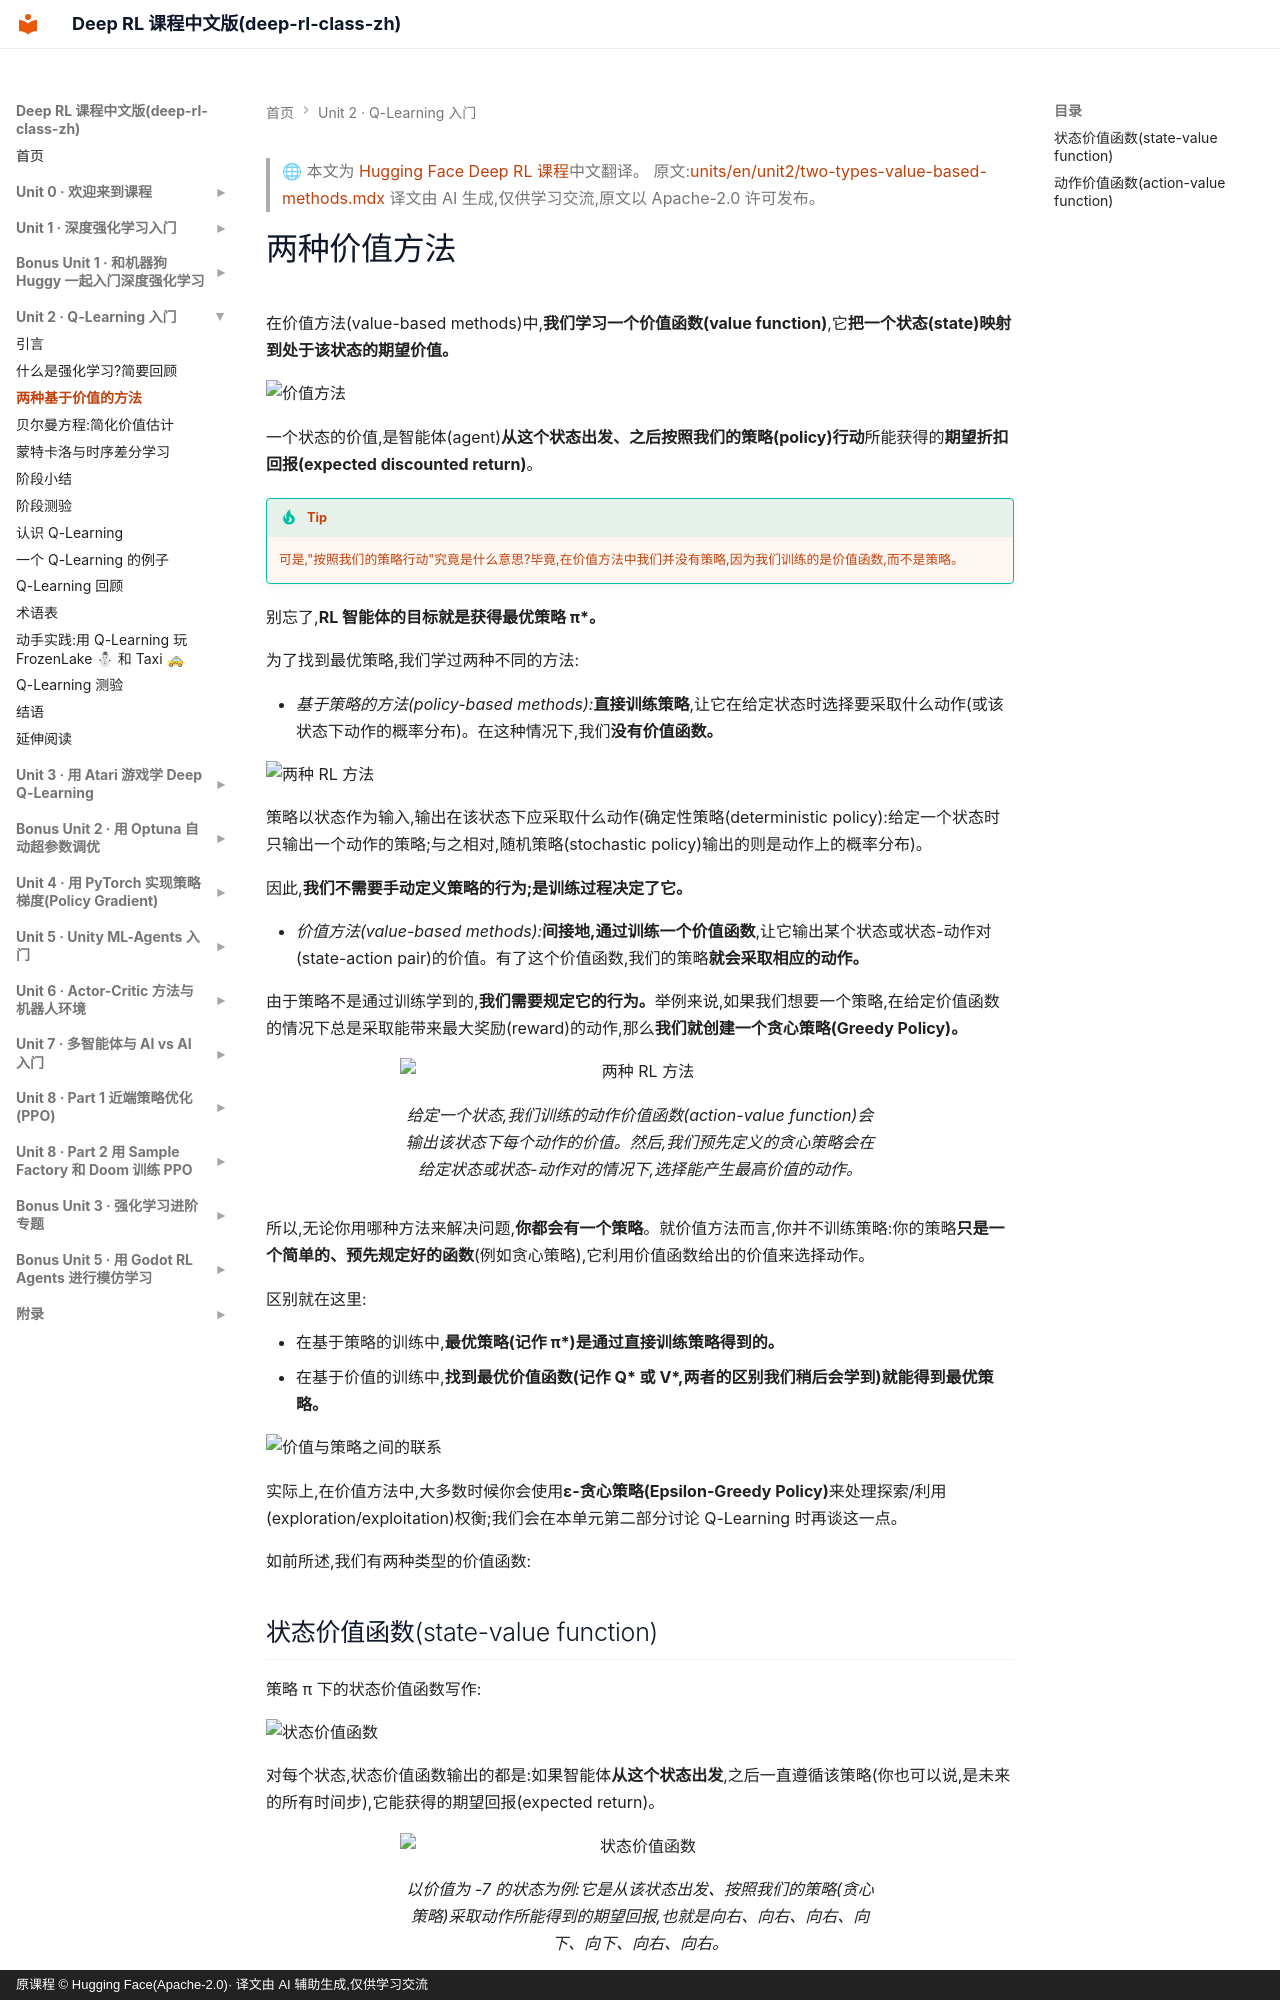

repository: Bald0Wang/deep-rl-class-zh · page: units/unit2/03-two-types-value-based-methods/index.html · generator: mkdocs · copyright: 原课程 © Hugging Face(Apache-2.0)· 译文由 AI 辅助生成,仅供学习交流

> 🌐 本文为 [Hugging Face Deep RL 课程](https://huggingface.co/learn/deep-rl-course)中文翻译。
> 原文:[units/en/unit2/two-types-value-based-methods.mdx](https://github.com/huggingface/deep-rl-class/blob/main/units/en/unit2/two-types-value-based-methods.mdx)
> 译文由 AI 生成,仅供学习交流,原文以 Apache-2.0 许可发布。

# 两种价值方法

在价值方法(value-based methods)中,**我们学习一个价值函数(value function)**,它**把一个状态(state)映射到处于该状态的期望价值。**

<img src="https://huggingface.co/datasets/huggingface-deep-rl-course/course-images/resolve/main/en/unit3/vbm-1.jpg" alt="价值方法"/>

一个状态的价值,是智能体(agent)**从这个状态出发、之后按照我们的策略(policy)行动**所能获得的**期望折扣回报(expected discounted return)**。

!!! tip
    可是,"按照我们的策略行动"究竟是什么意思?毕竟,在价值方法中我们并没有策略,因为我们训练的是价值函数,而不是策略。

别忘了,**RL 智能体的目标就是获得最优策略 π\*。**

为了找到最优策略,我们学过两种不同的方法:

- *基于策略的方法(policy-based methods):***直接训练策略**,让它在给定状态时选择要采取什么动作(或该状态下动作的概率分布)。在这种情况下,我们**没有价值函数。**

<img src="https://huggingface.co/datasets/huggingface-deep-rl-course/course-images/resolve/main/en/unit3/two-approaches-2.jpg" alt="两种 RL 方法"/>

策略以状态作为输入,输出在该状态下应采取什么动作(确定性策略(deterministic policy):给定一个状态时只输出一个动作的策略;与之相对,随机策略(stochastic policy)输出的则是动作上的概率分布)。

因此,**我们不需要手动定义策略的行为;是训练过程决定了它。**

- *价值方法(value-based methods):***间接地,通过训练一个价值函数**,让它输出某个状态或状态-动作对(state-action pair)的价值。有了这个价值函数,我们的策略**就会采取相应的动作。**

由于策略不是通过训练学到的,**我们需要规定它的行为。**举例来说,如果我们想要一个策略,在给定价值函数的情况下总是采取能带来最大奖励(reward)的动作,那么**我们就创建一个贪心策略(Greedy Policy)。**

<figure>
  <img src="https://huggingface.co/datasets/huggingface-deep-rl-course/course-images/resolve/main/en/unit3/two-approaches-3.jpg" alt="两种 RL 方法"/>
  <figcaption>给定一个状态,我们训练的动作价值函数(action-value function)会输出该状态下每个动作的价值。然后,我们预先定义的贪心策略会在给定状态或状态-动作对的情况下,选择能产生最高价值的动作。</figcaption>
</figure>

所以,无论你用哪种方法来解决问题,**你都会有一个策略**。就价值方法而言,你并不训练策略:你的策略**只是一个简单的、预先规定好的函数**(例如贪心策略),它利用价值函数给出的价值来选择动作。

区别就在这里:

- 在基于策略的训练中,**最优策略(记作 π\*)是通过直接训练策略得到的。**
- 在基于价值的训练中,**找到最优价值函数(记作 Q\* 或 V\*,两者的区别我们稍后会学到)就能得到最优策略。**

<img src="https://huggingface.co/datasets/huggingface-deep-rl-course/course-images/resolve/main/en/unit3/link-value-policy.jpg" alt="价值与策略之间的联系"/>

实际上,在价值方法中,大多数时候你会使用**ε-贪心策略(Epsilon-Greedy Policy)**来处理探索/利用(exploration/exploitation)权衡;我们会在本单元第二部分讨论 Q-Learning 时再谈这一点。


如前所述,我们有两种类型的价值函数:
